Run: headless pygame with SDL's dummy video driver; simulated clock (each Clock.tick advances the game by its frame time, no real sleeping); random seed 0; keys injected as events and as key.get_pressed() state; no mouse input.
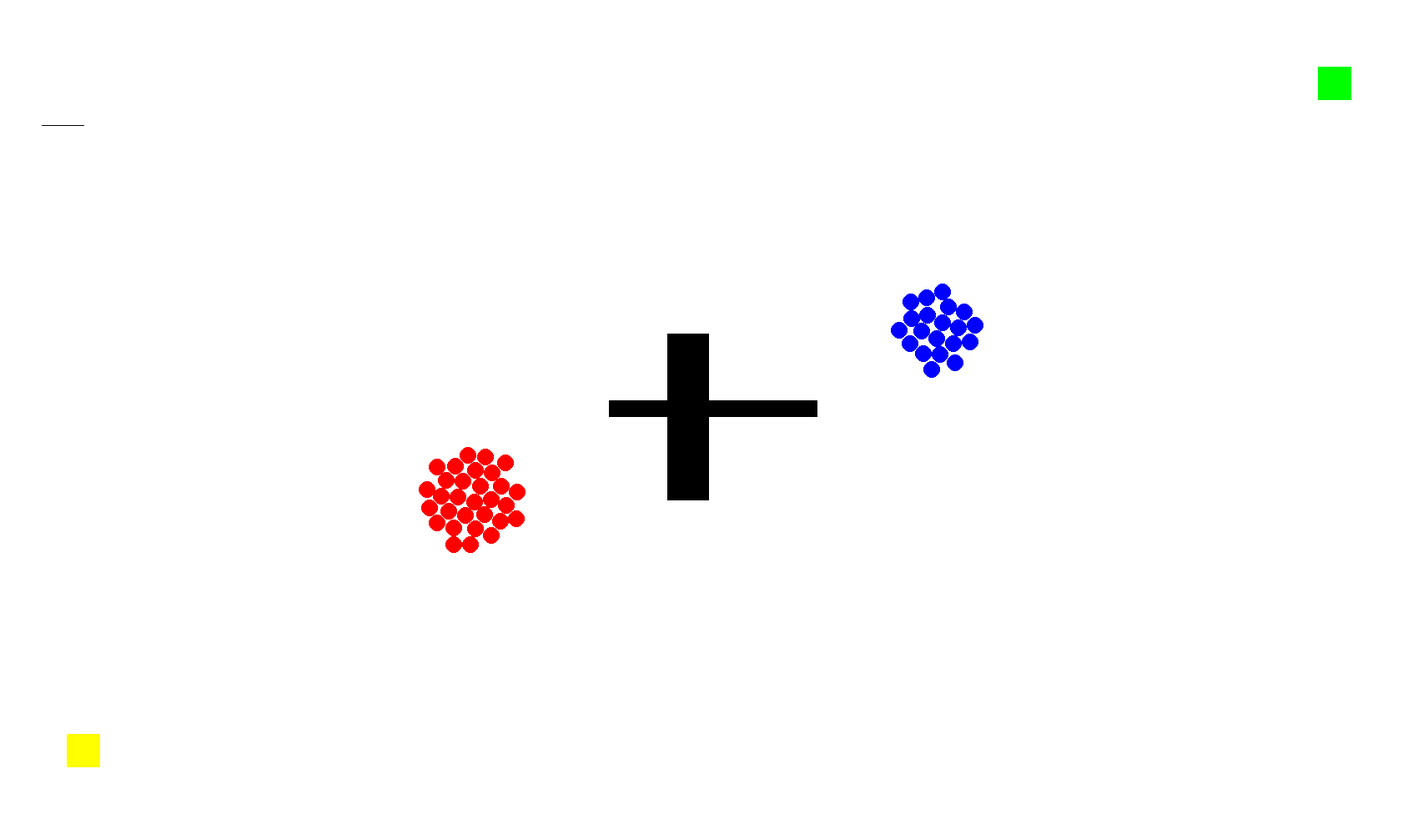
Frame 1 of 4 · flips 1–60 · no input
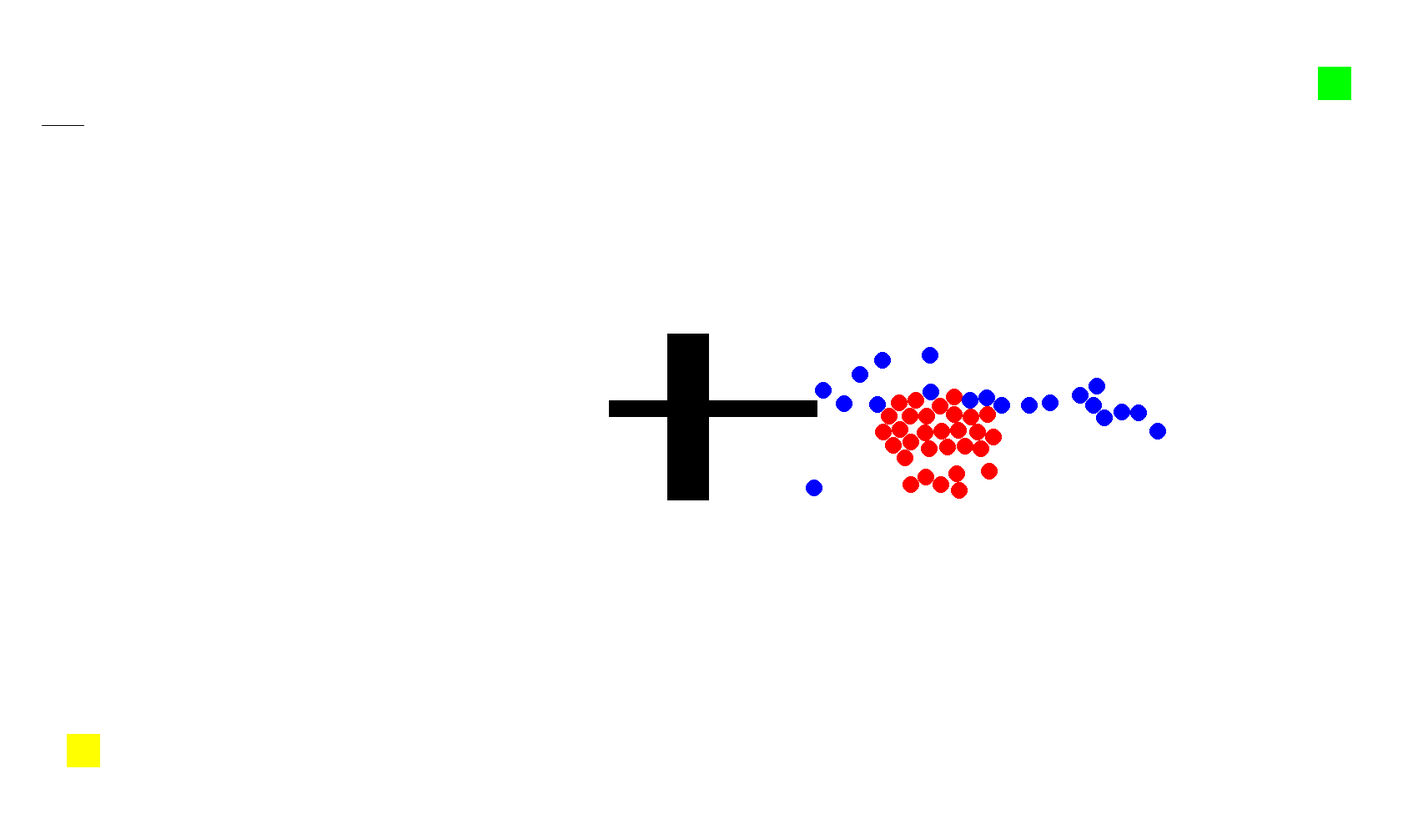
Frame 2 of 4 · flips 61–180 · tapped SPACE, RETURN · held RIGHT (→), D
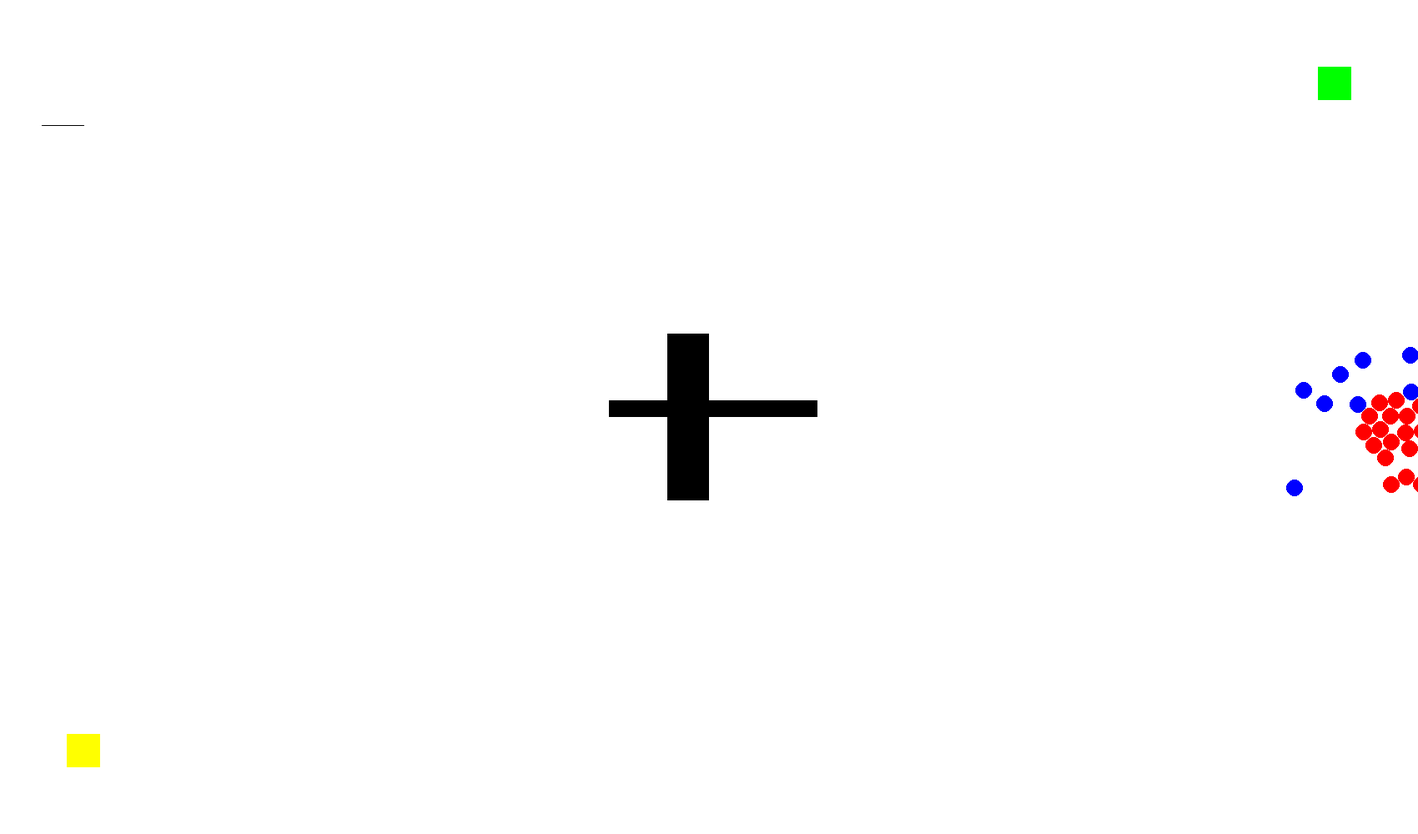
Frame 3 of 4 · flips 181–300 · held DOWN (↓), S
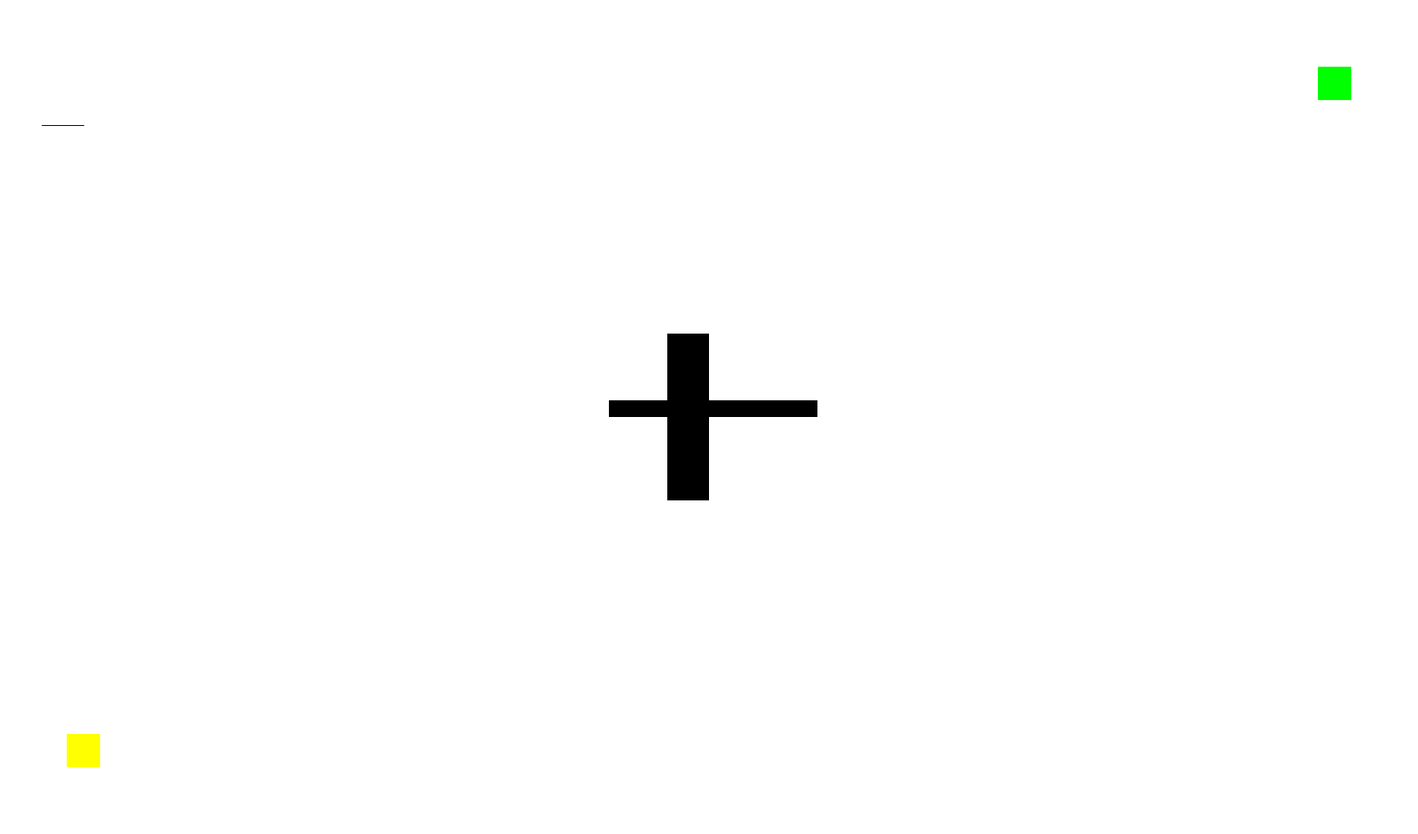
Frame 4 of 4 · flips 301–420 · held LEFT (←), A, UP (↑), W

The pygame program that drew these frames:

import pygame
import random
import math

# Initialize pygame
pygame.init()


# Screen dimensions
WIDTH, HEIGHT = 1700, 1000
screen = pygame.display.set_mode((WIDTH, HEIGHT))
pygame.display.set_caption("Collision Game with Obstacles")
#20px = 1m 

# Colors
WHITE = (255, 255, 255)
BLACK = (0,0,0)
TEAM_RED = (255, 0, 0)
TEAM_BLUE = (0, 0, 255)
START_COLOR = (0, 255, 0)
FINISH_COLOR = (255, 255, 0)
OBSTACLE_COLOR = (100, 100, 100)
SPEED = 15


# Clock for controlling frame rate
clock = pygame.time.Clock()

dt = clock.tick(60) / 1000.0
obstacles = [pygame.Rect(WIDTH//2 - 50 , HEIGHT//2 - 100, 50, 200), pygame.Rect(WIDTH//2 - 120, HEIGHT//2 - 20, 250, 20)]

def create_obstacle_grid(obstacles, width, height):
    grid = [[0] * width for _ in range(height)]

    for rect in obstacles:
        for x in range(rect.left, rect.right):
            for y in range(rect.top, rect.bottom):
                grid[y][x] = 1

    return grid

obstacle_grid = create_obstacle_grid(obstacles, WIDTH, HEIGHT)


def count_ones_2d(map):
  count = 0
  for row in map:
    for cell in row:
      if cell == 1:
        count += 1
  return count

print(count_ones_2d(obstacle_grid))


class Dot:
    def __init__(self, x, y, target_x, target_y, speed, size, color):
        self.x = x
        self.y = y
        self.target_x = target_x
        self.target_y = target_y
        self.speed = speed
        self.size = size
        self.color = color
        self.angle = math.atan2(target_y - y, target_x - x)  # Angle toward target
        self.actual_angle = self.angle
        self.reached = False

    def move(self):
        # Move towards the target point if not reached
        if not self.reached:
            # Predict next position
            next_x = self.x + self.speed * math.cos(self.angle) * dt
            next_y = self.y + self.speed * math.sin(self.angle) * dt

            # Create a rect for the next position to check for collision
            next_rect = pygame.Rect(next_x, next_y, self.size, self.size)
            
            # Check for obstacles
            for obstacle in obstacles:
                if next_rect.colliderect(obstacle):
                    self.avoid_obstacle(obstacle)
                # else:
                #      self.angle = math.atan2(self.target_y - self.y, self.target_x - self.x)

            # No collision detected, move towards target
            self.x = next_x
            self.y = next_y

            # Check if the dot has reached its target
            if math.hypot(self.x - self.target_x, self.y - self.target_y) < self.size * 2:
                self.reached = True


    def draw(self, screen):
        # Draw the dot if it hasn't reached its target
        if not self.reached:
            pygame.draw.circle(screen, self.color, (int(self.x), int(self.y)), self.size)

    def avoid_overlap(self, other):
        # Ensure the dots do not overlap
        if not self.reached and not other.reached:
            dist = math.hypot(self.x - other.x, self.y - other.y)
            if dist < self.size + other.size:
                # Calculate the overlap distance
                overlap = self.size + other.size - dist

                # Calculate the angle of collision
                collision_angle = math.atan2(other.y - self.y, other.x - self.x)

                # Move the dots apart along the collision axis
                self.x -= math.cos(collision_angle) * overlap / 2
                self.y -= math.sin(collision_angle) * overlap / 2

                other.x += math.cos(collision_angle) * overlap / 2
                other.y += math.sin(collision_angle) * overlap / 2

    def avoid_obstacle(self, obstacle):
        # Here, we can either move the dot around the obstacle
        # or simply stop the movement. This example stops the dot.
       
        self.angle = math.atan2(0,0)
      
  



# Create two teams of dots with start and target points
def create_team(count, color, start_x, start_y, target_x, target_y):
    team = []
    for _ in range(count):
        #speed = 1.4 * 20 #speed - 1.4 m/s = 1.4 * 20px 
        speed = SPEED * 20 #speed - 1.4 m/s = 1.4 * 20px 
        size = 10 # diameter of 20px -> 1m 
        team.append(Dot(start_x - random.randrange(10), start_y-random.randrange(10), target_x, target_y, speed, size, color))
    return team

# Red team: start from bottom-left, target top-right
team_red = create_team(30, TEAM_RED, 300, HEIGHT - 300, WIDTH - 300, 300)

# Blue team: start from top-right, target bottom-left
team_blue = create_team(20, TEAM_BLUE, WIDTH - 300, 300, 300, HEIGHT - 300)

# Combine all dots for processing
all_dots = team_red + team_blue

# Main game loop
running = True
while running:
    screen.fill(WHITE)

    # Draw start and finish squares
    pygame.draw.rect(screen, START_COLOR, (80, HEIGHT - 120, 40, 40))  # Red start
    pygame.draw.rect(screen, FINISH_COLOR, (WIDTH - 120, 80, 40, 40))  # Red finish
    pygame.draw.rect(screen, START_COLOR, (WIDTH - 120, 80, 40, 40))  # Blue start
    pygame.draw.rect(screen, FINISH_COLOR, (80, HEIGHT - 120, 40, 40))  # Blue finish

    pygame.draw.line(screen, BLACK, (50, 150), (100, 150), 1)

    # Draw obstacle in the center
    for obstacle in obstacles:
        pygame.draw.rect(screen, (0, 0, 0), obstacle)

    for event in pygame.event.get():
        if event.type == pygame.QUIT:
            running = False

    # Move all dots
    for dot in all_dots:
        dot.move()

    # Check for overlaps between all dots
    for i, dot1 in enumerate(all_dots):
        for dot2 in all_dots[i + 1:]:
            dot1.avoid_overlap(dot2)

    # Draw all dots
    for dot in all_dots:
        dot.draw(screen)

    # Check if the game should end (all dots have reached their targets)
    if all(dot.reached for dot in all_dots):
        running = False

    # Update the display
    pygame.display.flip()

    # Cap the frame rate
    clock.tick(60)

# Display game over message
screen.fill(WHITE)
font = pygame.font.Font(None, 74)
text = font.render("Game Over!", True, (0, 0, 0))
screen.blit(text, (WIDTH // 2 - text.get_width() // 2, HEIGHT // 2 - text.get_height() // 2))
pygame.display.flip()
pygame.time.wait(1)

# Quit pygame
pygame.quit()
